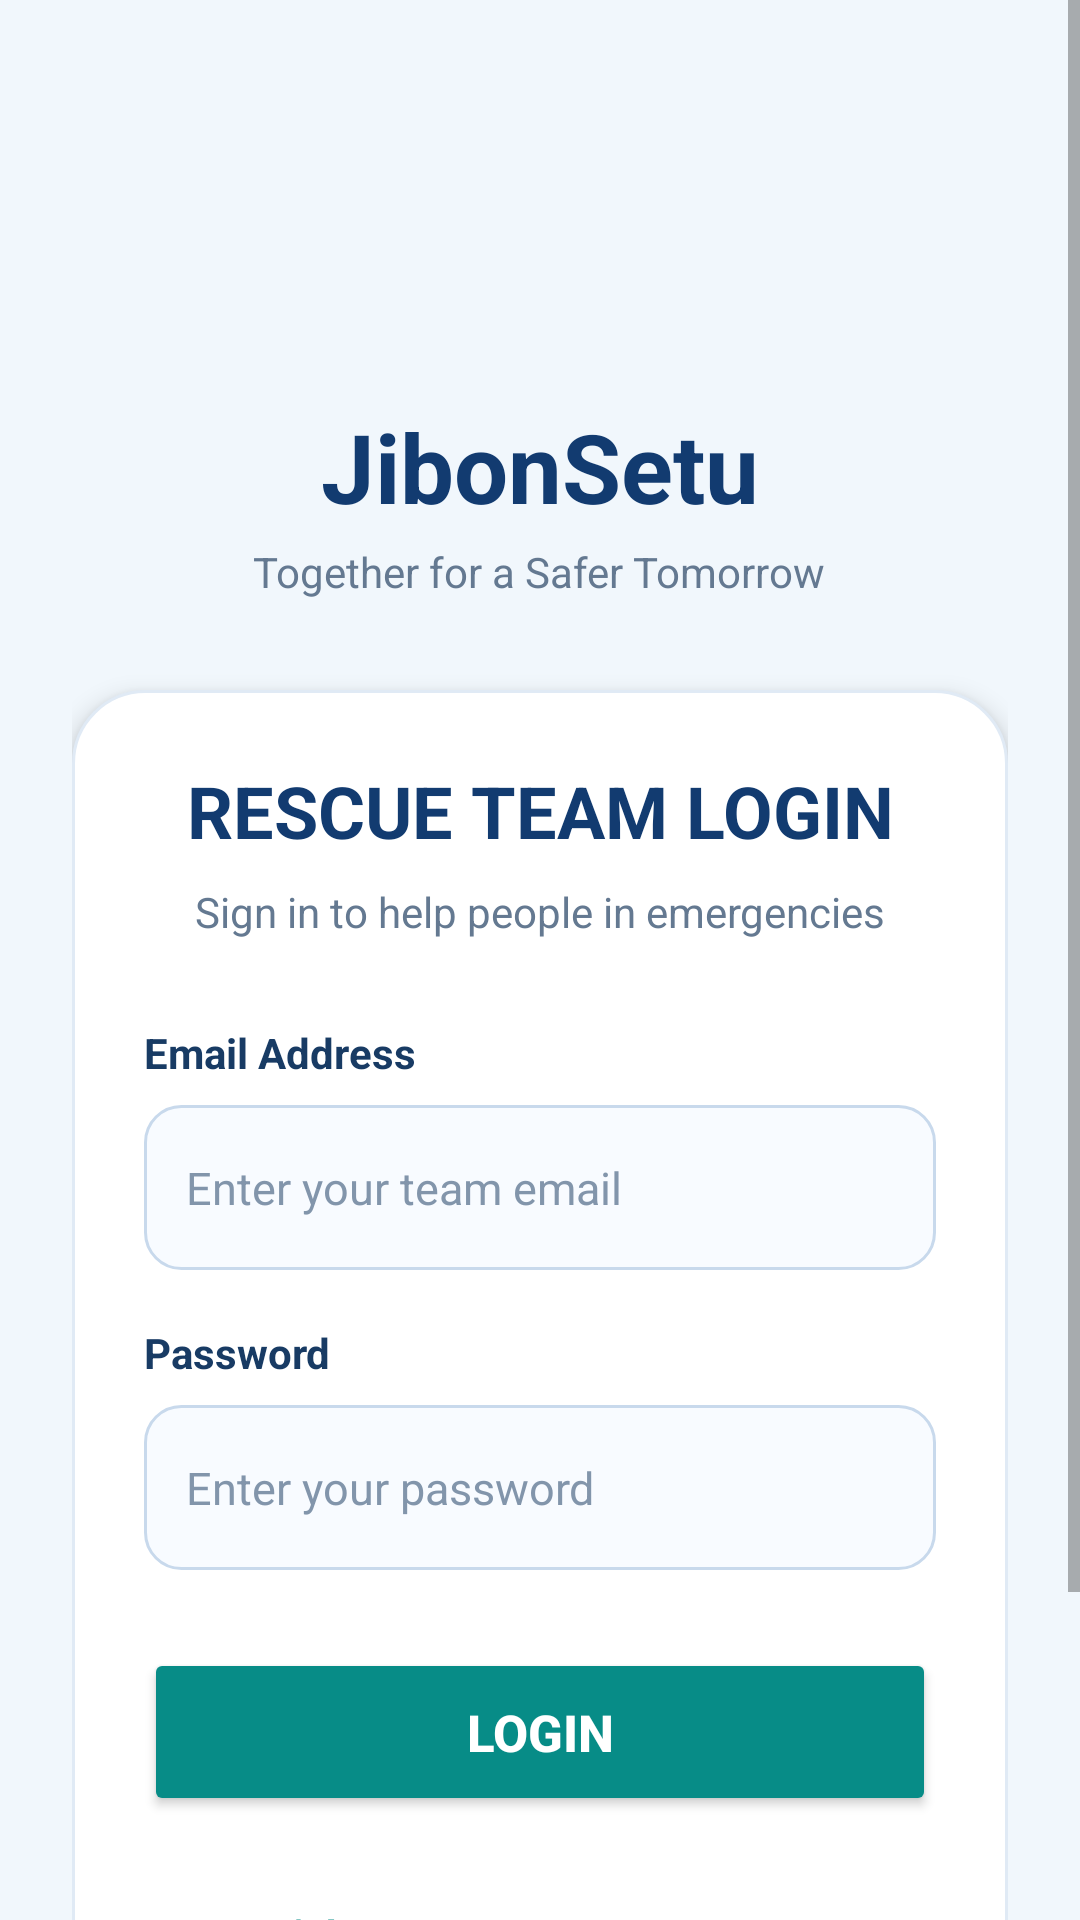

The Android layout XML behind this screen, and the referenced resources:
<!-- AndroidManifest.xml: application theme Theme.JibonSetu -->
<!-- res/layout/activity_rescue_team_login.xml -->
<?xml version="1.0" encoding="utf-8"?>
<ScrollView xmlns:android="http://schemas.android.com/apk/res/android"
    android:layout_width="match_parent"
    android:layout_height="match_parent"
    android:background="#F1F7FC"
    android:fillViewport="true">

    <LinearLayout
        android:layout_width="match_parent"
        android:layout_height="wrap_content"
        android:orientation="vertical"
        android:gravity="center"
        android:padding="24dp">

        
        <ImageView
            android:layout_width="100dp"
            android:layout_height="100dp"
            android:src="@drawable/jibonsetu_logo"
            android:scaleType="fitCenter"
            android:contentDescription="JibonSetu Logo" />

        
        <TextView
            android:layout_width="wrap_content"
            android:layout_height="wrap_content"
            android:text="JibonSetu"
            android:textSize="32sp"
            android:textStyle="bold"
            android:textColor="#123B70"
            android:layout_marginTop="10dp" />

        <TextView
            android:layout_width="wrap_content"
            android:layout_height="wrap_content"
            android:text="Together for a Safer Tomorrow"
            android:textSize="14sp"
            android:textColor="#647991"
            android:layout_marginTop="4dp" />

        
        <LinearLayout
            android:layout_width="match_parent"
            android:layout_height="wrap_content"
            android:orientation="vertical"
            android:padding="24dp"
            android:layout_marginTop="30dp"
            android:background="@drawable/bg_register_card"
            android:elevation="5dp">

            
            <TextView
                android:layout_width="match_parent"
                android:layout_height="wrap_content"
                android:text="RESCUE TEAM LOGIN"
                android:textSize="24sp"
                android:textStyle="bold"
                android:textColor="#123B70"
                android:gravity="center" />

            <TextView
                android:layout_width="match_parent"
                android:layout_height="wrap_content"
                android:text="Sign in to help people in emergencies"
                android:textSize="14sp"
                android:textColor="#647991"
                android:gravity="center"
                android:layout_marginTop="8dp"
                android:layout_marginBottom="28dp" />

            
            <TextView
                android:layout_width="wrap_content"
                android:layout_height="wrap_content"
                android:text="Email Address"
                android:textSize="14sp"
                android:textStyle="bold"
                android:textColor="#183B64" />

            
            <EditText
                android:id="@+id/etEmail"
                android:layout_width="match_parent"
                android:layout_height="55dp"
                android:layout_marginTop="8dp"
                android:background="@drawable/bg_input_field"
                android:hint="Enter your team email"
                android:inputType="textEmailAddress"
                android:padding="14dp"
                android:singleLine="true"
                android:textSize="15sp"
                android:textColor="#183B64"
                android:textColorHint="#8295AB" />

            
            <TextView
                android:layout_width="wrap_content"
                android:layout_height="wrap_content"
                android:text="Password"
                android:textSize="14sp"
                android:textStyle="bold"
                android:textColor="#183B64"
                android:layout_marginTop="18dp" />

            
            <EditText
                android:id="@+id/etPassword"
                android:layout_width="match_parent"
                android:layout_height="55dp"
                android:layout_marginTop="8dp"
                android:background="@drawable/bg_input_field"
                android:hint="Enter your password"
                android:inputType="textPassword"
                android:padding="14dp"
                android:singleLine="true"
                android:textSize="15sp"
                android:textColor="#183B64"
                android:textColorHint="#8295AB" />

            
            <Button
                android:id="@+id/btnLogin"
                android:layout_width="match_parent"
                android:layout_height="56dp"
                android:layout_marginTop="26dp"
                android:backgroundTint="#078C87"
                android:text="LOGIN"
                android:textAllCaps="false"
                android:textSize="17sp"
                android:textStyle="bold"
                android:textColor="#FFFFFF" />

            
            <TextView
                android:id="@+id/tvRegister"
                android:layout_width="match_parent"
                android:layout_height="wrap_content"
                android:text="Don't have an account? REGISTER"
                android:textSize="14sp"
                android:textStyle="bold"
                android:textColor="#078C87"
                android:gravity="center"
                android:padding="12dp"
                android:layout_marginTop="18dp"
                android:clickable="true"
                android:focusable="true" />

        </LinearLayout>

        
        <TextView
            android:layout_width="wrap_content"
            android:layout_height="wrap_content"
            android:text="Every rescue begins with a helping hand."
            android:textSize="13sp"
            android:textColor="#71869D"
            android:gravity="center"
            android:layout_marginTop="24dp"
            android:layout_marginBottom="16dp" />

    </LinearLayout>

</ScrollView>
<!-- resources referenced by this layout -->
<resources>
  <!-- drawable bg_input_field (drawable) -->
  <?xml version="1.0" encoding="utf-8"?>
  <shape xmlns:android="http://schemas.android.com/apk/res/android">
      <solid android:color="#F8FBFF" />
      <corners android:radius="12dp" />
      <stroke
          android:width="1dp"
          android:color="#C8D9EC" />
      <padding
          android:left="8dp"
          android:top="4dp"
          android:right="8dp"
          android:bottom="4dp" />
  </shape>
  <!-- drawable bg_register_card (drawable) -->
  <?xml version="1.0" encoding="utf-8"?>
  <shape xmlns:android="http://schemas.android.com/apk/res/android">
      <solid android:color="#FFFFFF" />
      <corners android:radius="24dp" />
      <stroke
          android:width="1dp"
          android:color="#E0EAF5" />
  </shape>
  <style name="Theme.JibonSetu" parent="Theme.MaterialComponents.DayNight.DarkActionBar">
          
          <item name="colorPrimary">@color/purple_500</item>
          <item name="colorPrimaryVariant">@color/purple_700</item>
          <item name="colorOnPrimary">@color/white</item>
          
          <item name="colorSecondary">@color/teal_200</item>
          <item name="colorSecondaryVariant">@color/teal_700</item>
          <item name="colorOnSecondary">@color/black</item>
          
          <item name="android:statusBarColor">?attr/colorPrimaryVariant</item>
          
      </style>
  <!-- not gathered from this repository: default colours our renderer supplied (Android Studio template values) -->
  <color name="purple_500">#FF6200EE</color>
  <color name="purple_700">#FF3700B3</color>
  <color name="teal_200">#FF03DAC5</color>
  <color name="teal_700">#FF018786</color>
  <color name="black">#FF000000</color>
  <color name="white">#FFFFFFFF</color>
</resources>
